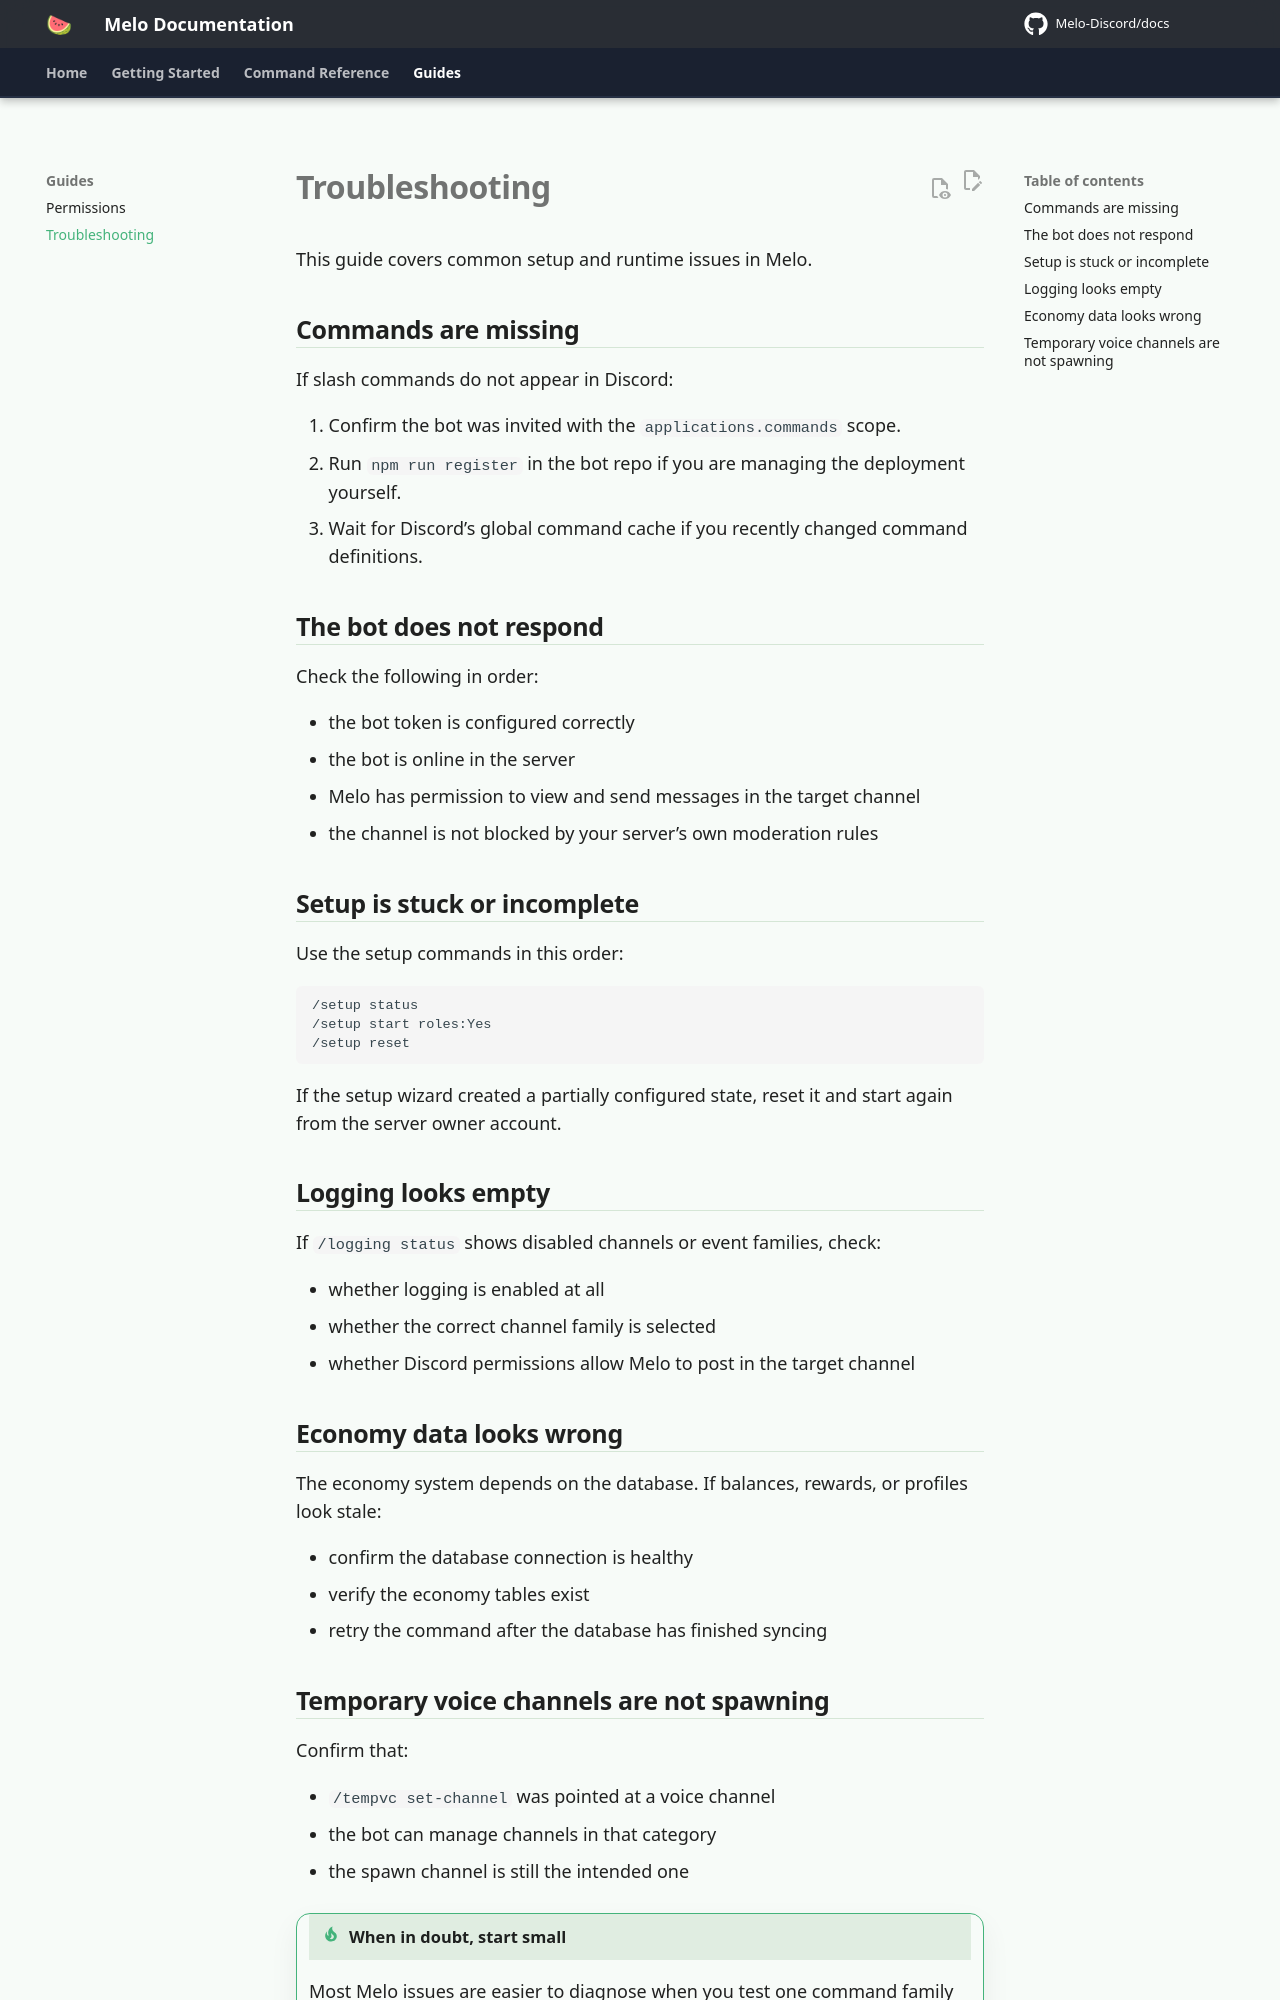

repository: Melo-Discord/docs · page: guides/troubleshooting/index.html · generator: mkdocs

# Troubleshooting

This guide covers common setup and runtime issues in Melo.

## Commands are missing

If slash commands do not appear in Discord:

1. Confirm the bot was invited with the `applications.commands` scope.
2. Run `npm run register` in the bot repo if you are managing the deployment yourself.
3. Wait for Discord’s global command cache if you recently changed command definitions.

## The bot does not respond

Check the following in order:

- the bot token is configured correctly
- the bot is online in the server
- Melo has permission to view and send messages in the target channel
- the channel is not blocked by your server’s own moderation rules

## Setup is stuck or incomplete

Use the setup commands in this order:

```text
/setup status
/setup start roles:Yes
/setup reset
```

If the setup wizard created a partially configured state, reset it and start again from the server owner account.

## Logging looks empty

If `/logging status` shows disabled channels or event families, check:

- whether logging is enabled at all
- whether the correct channel family is selected
- whether Discord permissions allow Melo to post in the target channel

## Economy data looks wrong

The economy system depends on the database. If balances, rewards, or profiles look stale:

- confirm the database connection is healthy
- verify the economy tables exist
- retry the command after the database has finished syncing
